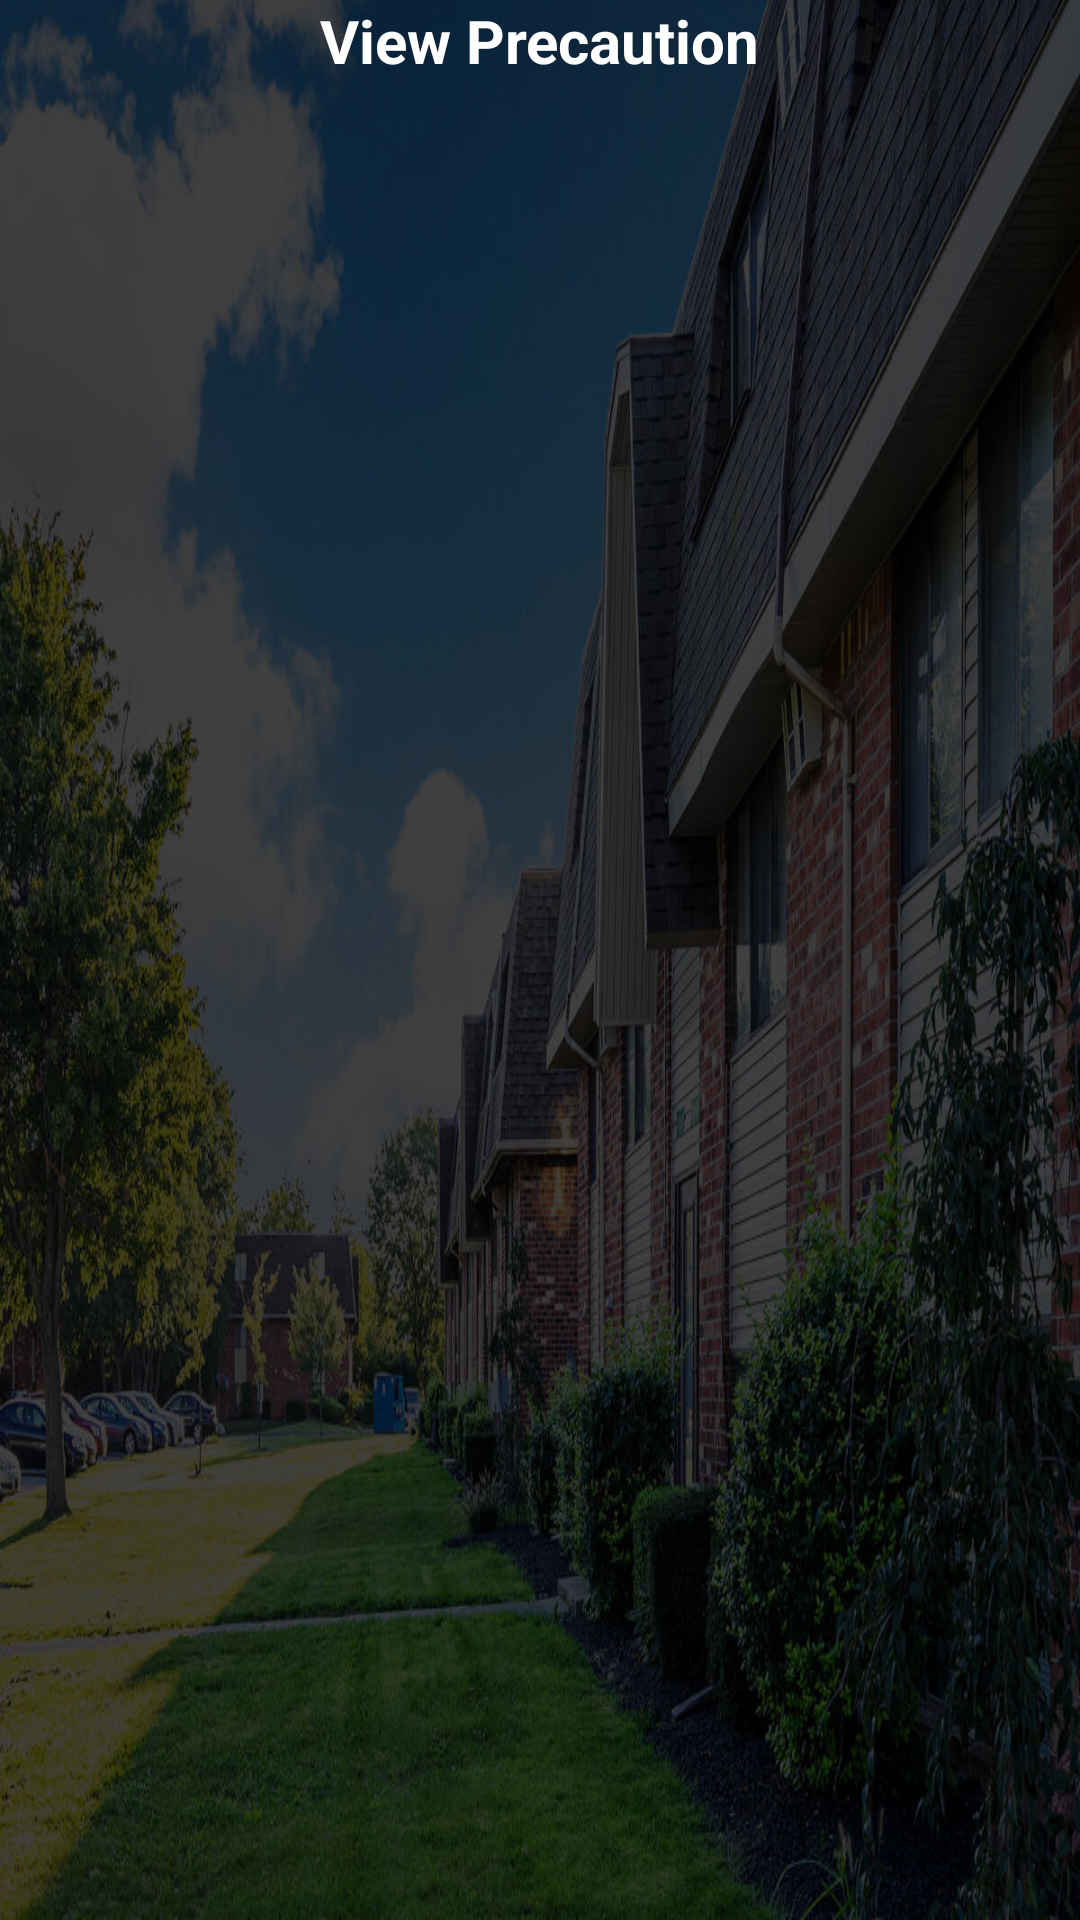

Reconstruct the res/layout file that produces this screen, plus the resources it refers to.
<!-- AndroidManifest.xml: application theme Theme.Apartmentmanagement -->
<!-- res/layout/activity_view_precaution.xml -->
<?xml version="1.0" encoding="utf-8"?>
<LinearLayout xmlns:android="http://schemas.android.com/apk/res/android"
    xmlns:app="http://schemas.android.com/apk/res-auto"
    xmlns:tools="http://schemas.android.com/tools"
    android:layout_width="match_parent"
    android:layout_height="match_parent"

    android:background="@drawable/image2"
    android:gravity="center"
    android:orientation="vertical"
    tools:context=".ViewPrecaution">

    <TextView
        android:id="@+id/textView8"
        android:layout_width="wrap_content"
        android:layout_height="wrap_content"
        android:text="View Precaution"
        android:textSize="20dp"
        android:textColor="#ffff"
        android:textStyle="bold"
        tools:layout_editor_absoluteX="195dp"
        tools:layout_editor_absoluteY="171dp" />

    <ListView
        android:id="@+id/list"
        android:layout_width="match_parent"
        android:layout_height="match_parent" />


</LinearLayout>
<!-- resources referenced by this layout -->
<resources>
  <!-- drawable image2: jpg bitmap (drawable, 213426 bytes) -->
  <style name="Theme.Apartmentmanagement" parent="Theme.MaterialComponents.DayNight.DarkActionBar">
          
          <item name="colorPrimary">@color/purple_500</item>
          <item name="colorPrimaryVariant">@color/purple_700</item>
          <item name="colorOnPrimary">@color/white</item>
          
          <item name="colorSecondary">@color/teal_200</item>
          <item name="colorSecondaryVariant">@color/teal_700</item>
          <item name="colorOnSecondary">@color/black</item>
          
          <item name="android:statusBarColor" tools:targetApi="l">?attr/colorPrimaryVariant</item>
          
      </style>
  <color name="purple_500">#090A0B</color>
  <color name="purple_700">#D7E0E4</color>
  <color name="white">#FFFFFFFF</color>
  <color name="teal_200">#FF03DAC5</color>
  <color name="teal_700">#FF018786</color>
  <color name="black">#FF000000</color>
</resources>
